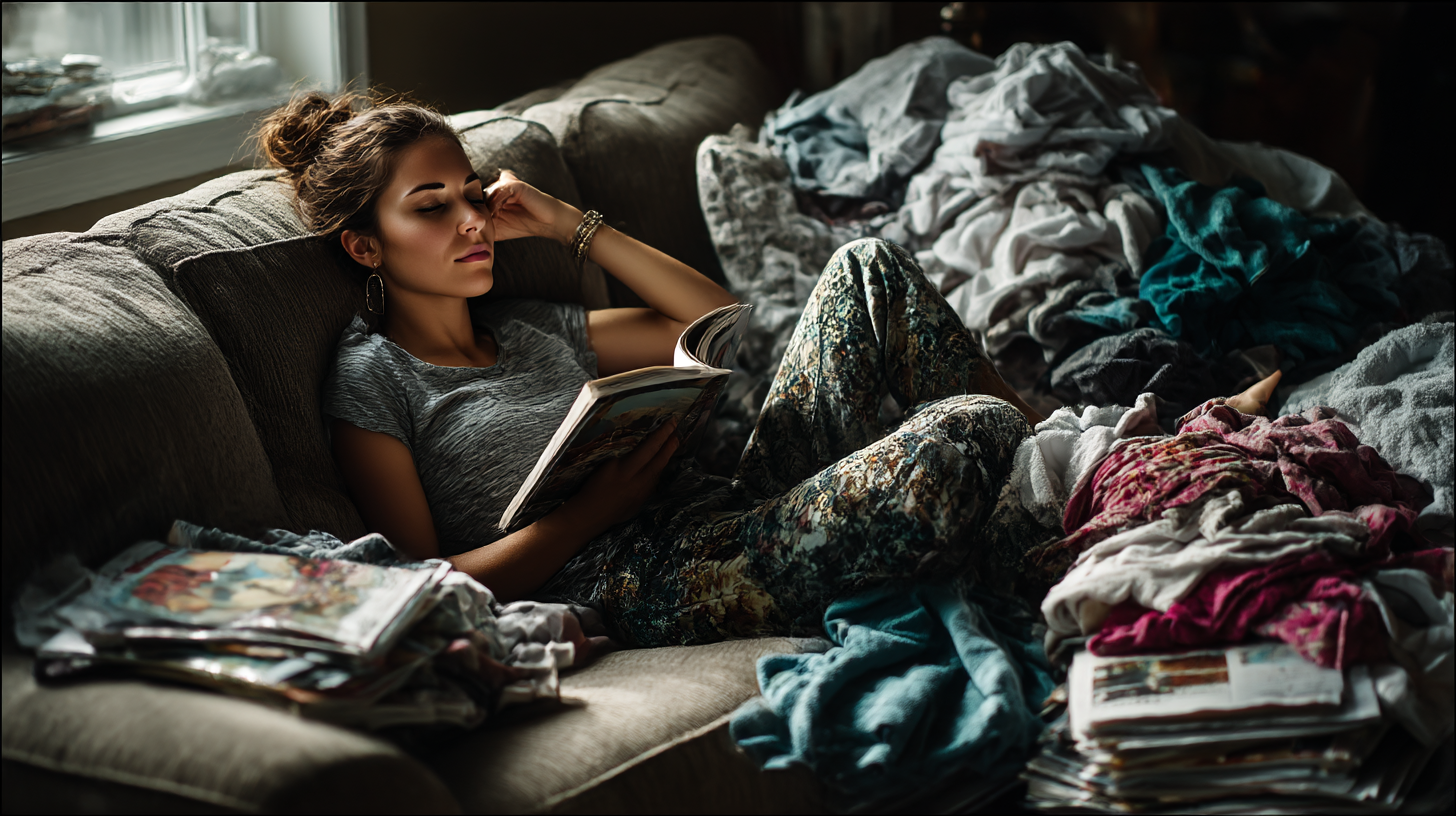
Generation parameters embedded in this image by Midjourney (PNG 'Description' text chunk):
Woman relaxing on couch while laundry pile waits, reading or resting, self-care over perfection, natural lighting, documentary style --ar 16:9 --profile [redacted] --v 7 --draft Job ID: c7263af1-e6c2-4af5-bd19-a11403cc8054